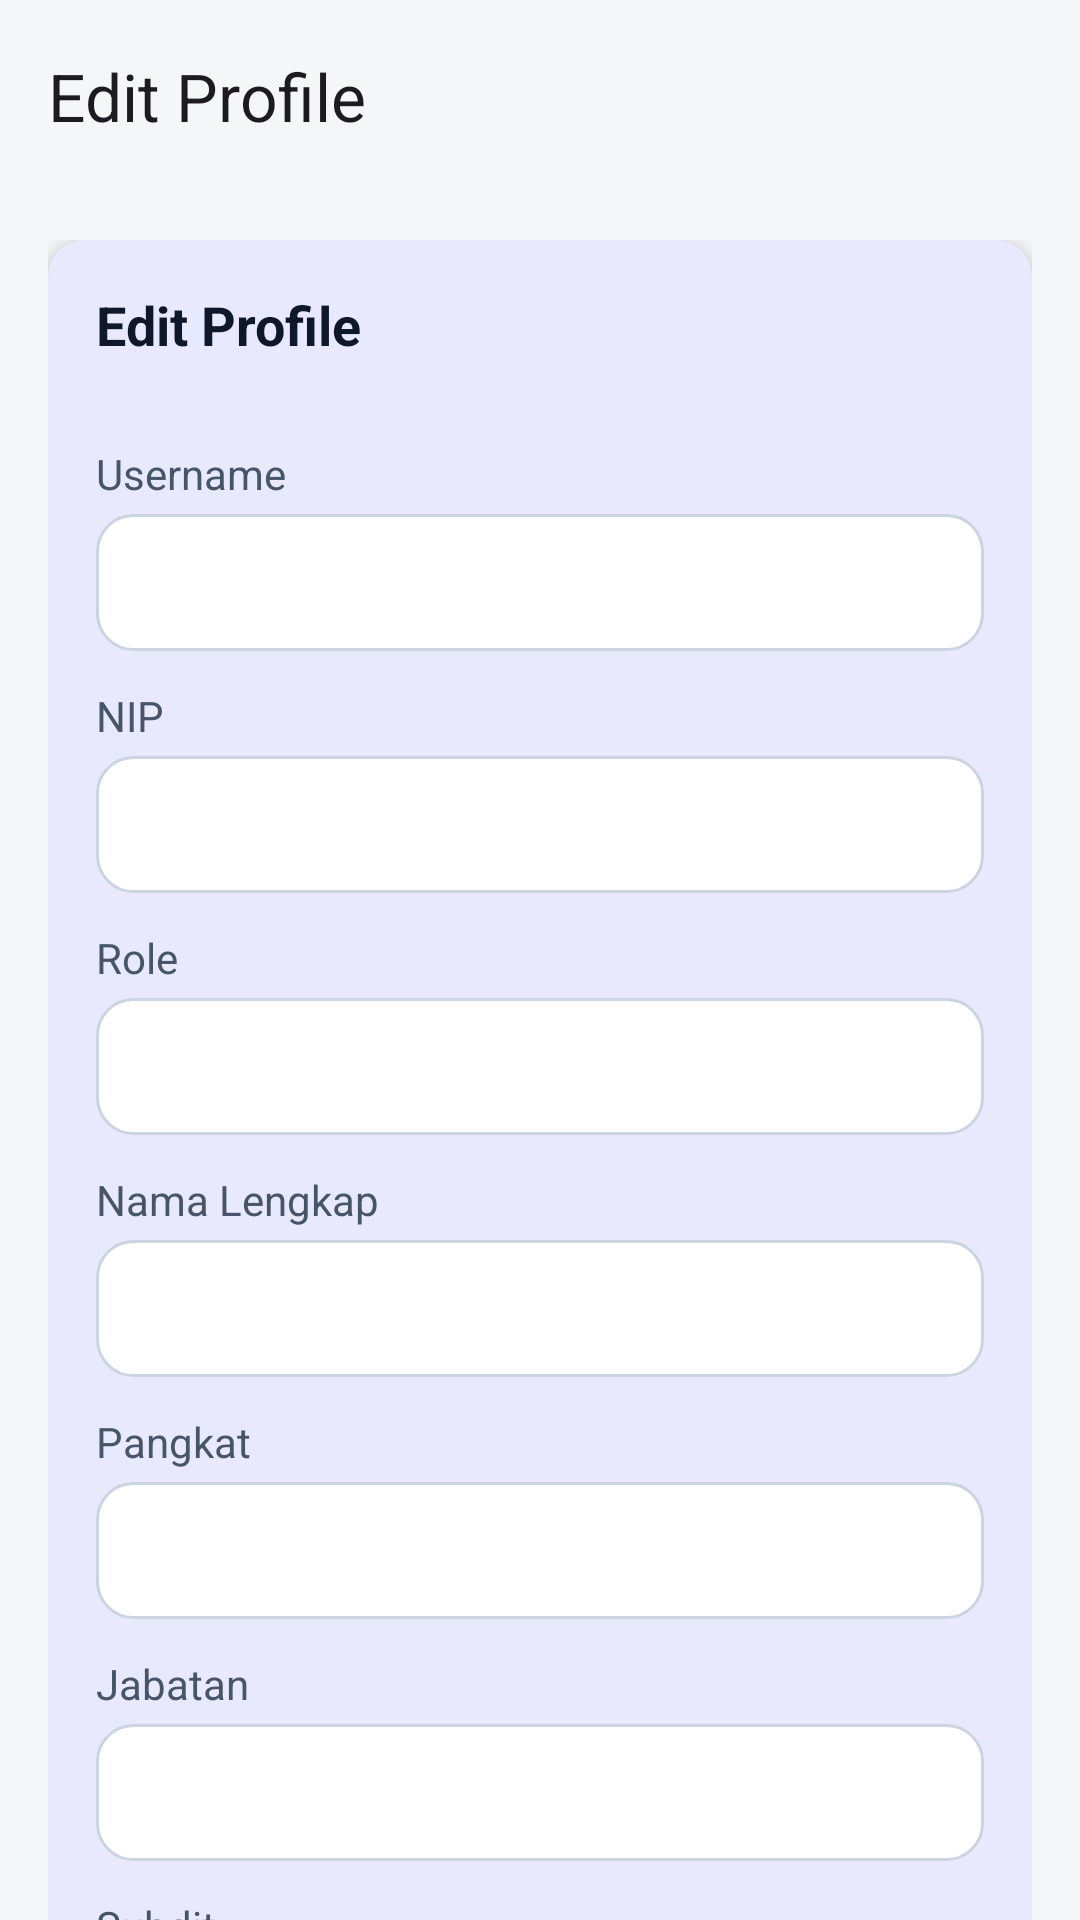

Android layout source for this screen:
<!-- AndroidManifest.xml: application theme Theme.Doas -->
<!-- res/layout/activity_profile.xml -->
<?xml version="1.0" encoding="utf-8"?>
<androidx.coordinatorlayout.widget.CoordinatorLayout xmlns:android="http://schemas.android.com/apk/res/android"
    xmlns:app="http://schemas.android.com/apk/res-auto"
    xmlns:tools="http://schemas.android.com/tools"
    android:layout_width="match_parent"
    android:layout_height="match_parent"
    android:background="@color/bg_app"
    tools:context=".view.ProfileActivity">

    <com.google.android.material.appbar.AppBarLayout
        android:layout_width="match_parent"
        android:layout_height="wrap_content"
        android:background="@android:color/transparent"
        app:elevation="0dp">

        <androidx.appcompat.widget.Toolbar
            android:id="@+id/toolbar"
            android:layout_width="match_parent"
            android:layout_height="?attr/actionBarSize"
            app:navigationIcon="@drawable/kembali"
            app:title="Edit Profile" />

    </com.google.android.material.appbar.AppBarLayout>

    <androidx.core.widget.NestedScrollView
        android:layout_width="match_parent"
        android:layout_height="match_parent"
        app:layout_behavior="@string/appbar_scrolling_view_behavior">

        <LinearLayout
            android:layout_width="match_parent"
            android:layout_height="wrap_content"
            android:orientation="vertical"
            android:padding="16dp">

            
            <com.google.android.material.card.MaterialCardView
                android:layout_width="match_parent"
                android:layout_height="wrap_content"
                app:cardCornerRadius="12dp"
                app:cardElevation="4dp"
                app:strokeWidth="0dp">

                <LinearLayout
                    android:layout_width="match_parent"
                    android:layout_height="wrap_content"
                    android:orientation="vertical"
                    android:padding="16dp">

                    <TextView
                        android:layout_width="wrap_content"
                        android:layout_height="wrap_content"
                        android:text="Edit Profile"
                        android:textSize="18sp"
                        android:textStyle="bold"
                        android:textColor="@color/text_primary"
                        android:layout_marginBottom="16dp"/>

                    <TextView style="@style/LabelProfile" android:text="Username" />
                    <EditText android:id="@+id/etUsername" style="@style/EditProfile" />

                    <TextView style="@style/LabelProfile" android:text="NIP" />
                    <EditText android:id="@+id/etNIP" style="@style/EditProfile" />

                    <TextView style="@style/LabelProfile" android:text="Role" />
                    <EditText android:id="@+id/etRole" style="@style/EditProfile" />

                    <TextView style="@style/LabelProfile" android:text="Nama Lengkap" />
                    <EditText android:id="@+id/etNama" style="@style/EditProfile" />

                    <TextView style="@style/LabelProfile" android:text="Pangkat" />
                    <EditText android:id="@+id/etPangkat" style="@style/EditProfile" />

                    <TextView style="@style/LabelProfile" android:text="Jabatan" />
                    <EditText android:id="@+id/etJabatan" style="@style/EditProfile" />

                    <TextView style="@style/LabelProfile" android:text="Subdit" />
                    <Spinner
                        android:id="@+id/spSubdit"
                        android:layout_width="match_parent"
                        android:layout_height="48dp"
                        android:layout_marginBottom="12dp"
                        android:background="@android:drawable/btn_dropdown" />

                    <com.google.android.material.button.MaterialButton
                        android:id="@+id/btnSimpanProfile"
                        android:layout_width="wrap_content"
                        android:layout_height="wrap_content"
                        android:layout_marginTop="16dp"
                        android:text="Simpan Profile"
                        android:backgroundTint="@color/brand_primary"
                        app:cornerRadius="8dp" />

                </LinearLayout>
            </com.google.android.material.card.MaterialCardView>

            
            <com.google.android.material.card.MaterialCardView
                android:layout_width="match_parent"
                android:layout_height="wrap_content"
                android:layout_marginTop="24dp"
                app:cardCornerRadius="12dp"
                app:cardElevation="4dp"
                app:strokeWidth="0dp">

                <LinearLayout
                    android:layout_width="match_parent"
                    android:layout_height="wrap_content"
                    android:orientation="vertical"
                    android:padding="16dp">

                    <TextView
                        android:layout_width="wrap_content"
                        android:layout_height="wrap_content"
                        android:text="Ubah Password"
                        android:textSize="18sp"
                        android:textStyle="bold"
                        android:textColor="@color/text_primary"
                        android:layout_marginBottom="16dp"/>

                    <TextView style="@style/LabelProfile" android:text="Password Lama" />
                    <EditText android:id="@+id/etPassLama" style="@style/EditProfile" android:inputType="textPassword" />

                    <TextView style="@style/LabelProfile" android:text="Password Baru" />
                    <EditText android:id="@+id/etPassBaru" style="@style/EditProfile" android:inputType="textPassword" />

                    <TextView style="@style/LabelProfile" android:text="Konfirmasi Password Baru" />
                    <EditText android:id="@+id/etPassKonfirmasi" style="@style/EditProfile" android:inputType="textPassword" />

                    <com.google.android.material.button.MaterialButton
                        android:id="@+id/btnUbahPassword"
                        android:layout_width="wrap_content"
                        android:layout_height="wrap_content"
                        android:layout_marginTop="16dp"
                        android:text="Ubah Password"
                        android:backgroundTint="@color/brand_primary"
                        app:cornerRadius="8dp" />

                </LinearLayout>
            </com.google.android.material.card.MaterialCardView>

        </LinearLayout>
    </androidx.core.widget.NestedScrollView>

</androidx.coordinatorlayout.widget.CoordinatorLayout>
<!-- resources referenced by this layout -->
<resources>
  <color name="bg_app">#F4F6F8</color>
  <color name="brand_primary">#2563EB</color>
  <color name="text_primary">#0F172A</color>
  <style name="EditProfile">
          <item name="android:layout_width">match_parent</item>
          <item name="android:layout_height">wrap_content</item>
          <item name="android:background">@drawable/button_secondary</item>
          <item name="android:padding">12dp</item>
          <item name="android:layout_marginTop">4dp</item>
          <item name="android:textSize">16sp</item>
          <item name="android:textColor">#1E293B</item>
      </style>
  <style name="LabelProfile">
          <item name="android:layout_width">wrap_content</item>
          <item name="android:layout_height">wrap_content</item>
          <item name="android:textSize">14sp</item>
          <item name="android:textColor">#475569</item>
          <item name="android:layout_marginTop">12dp</item>
      </style>
  <style name="Theme.Doas" parent="Base.Theme.Doas" />
  <!-- drawable button_secondary (drawable) -->
  <?xml version="1.0" encoding="utf-8"?>
  
  <shape xmlns:android="http://schemas.android.com/apk/res/android"
      android:shape="rectangle">
  
      
      <solid android:color="#FFFFFF"/>
  
      
      <stroke
          android:width="1dp"
          android:color="#CBD5E1"/>
  
      
      <corners android:radius="12dp"/>
  
  </shape>
  <style name="Base.Theme.Doas" parent="Theme.Material3.DayNight.NoActionBar">
          
          <item name="colorPrimary">#2563EB</item>
          <item name="colorSecondary">#E8F0FE</item>
      </style>
</resources>
